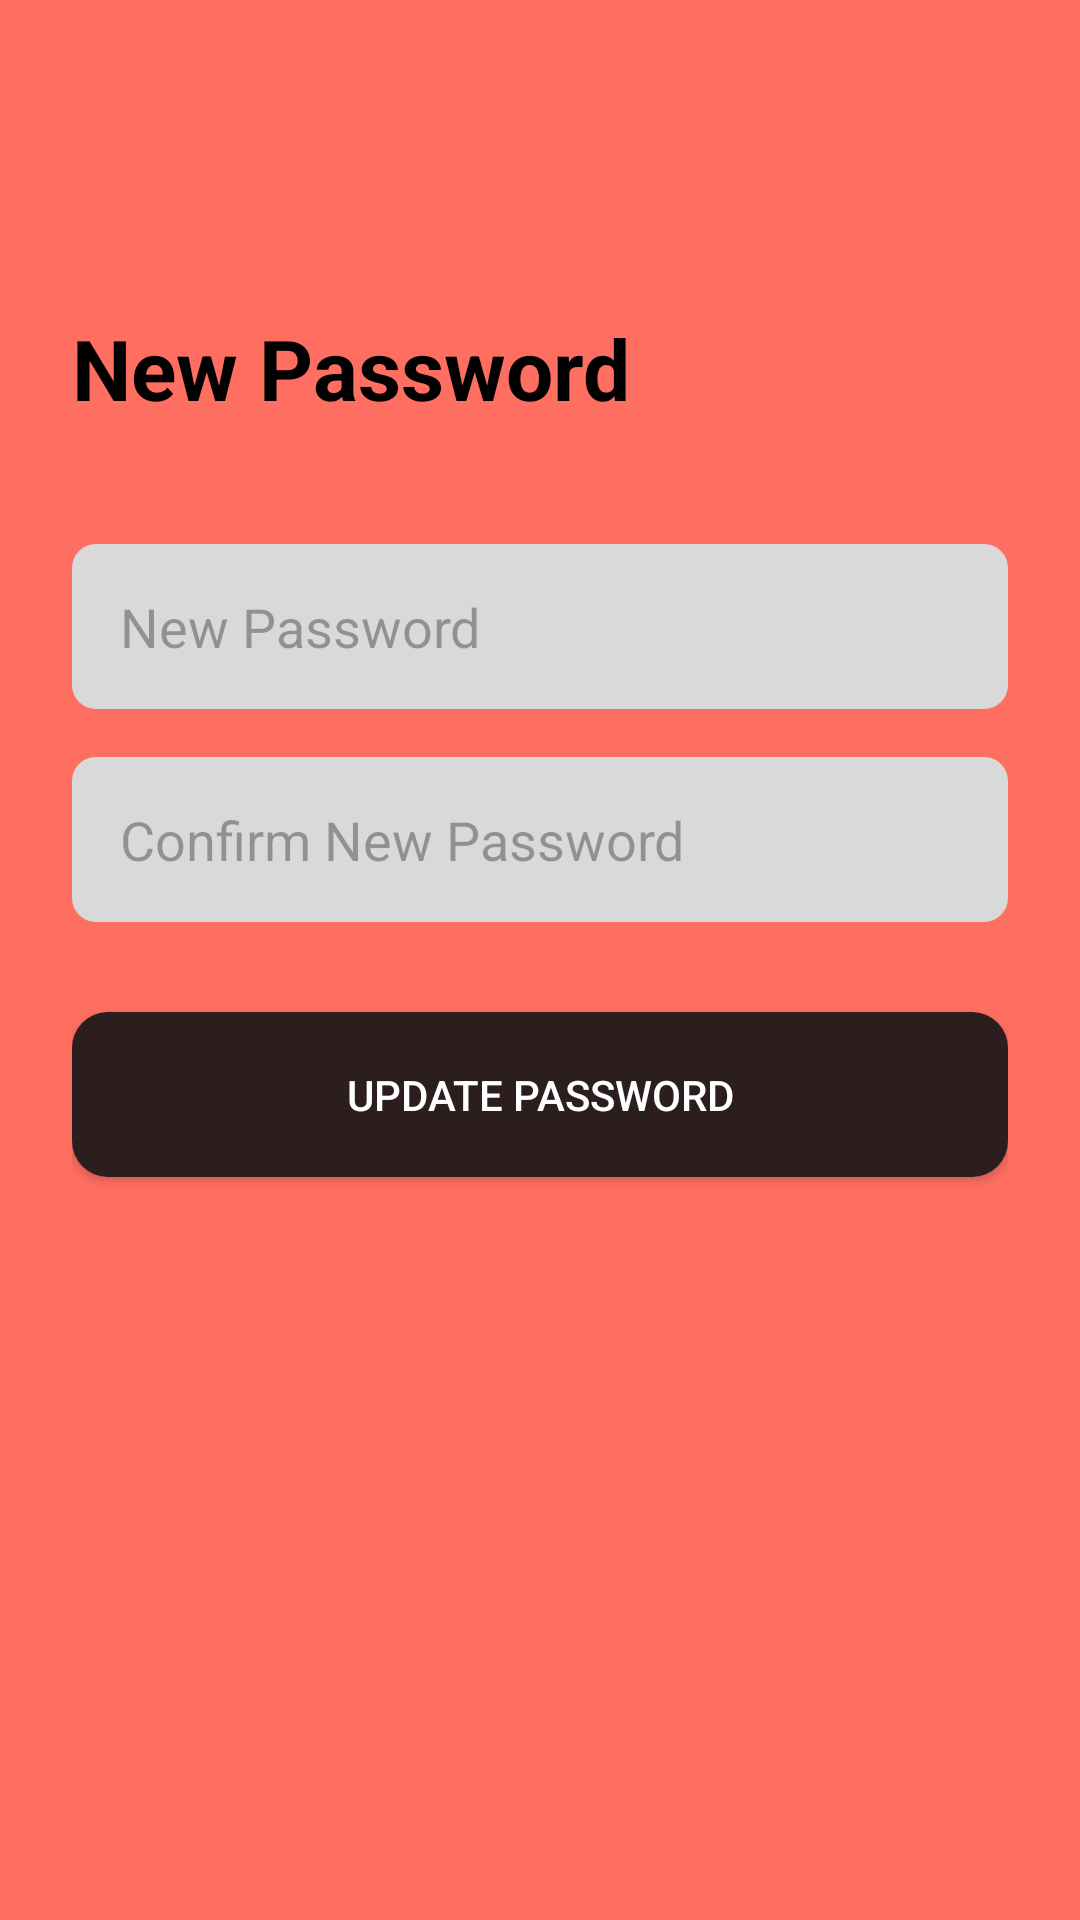

Layout XML and referenced resources for this Android screen:
<!-- AndroidManifest.xml: application theme Theme.YeneMatch -->
<!-- res/layout/activity_reset_password.xml -->
<?xml version="1.0" encoding="utf-8"?>
<androidx.constraintlayout.widget.ConstraintLayout
    xmlns:android="http://schemas.android.com/apk/res/android"
    xmlns:app="http://schemas.android.com/apk/res-auto"
    android:layout_width="match_parent"
    android:layout_height="match_parent"
    android:background="@color/app_background"
    android:padding="24dp">

    <TextView
        android:id="@+id/tvResetTitle"
        android:layout_width="wrap_content"
        android:layout_height="wrap_content"
        android:text="New Password"
        android:textSize="28sp"
        android:textStyle="bold"
        android:textColor="@color/black"
        android:layout_marginTop="80dp"
        app:layout_constraintTop_toTopOf="parent"
        app:layout_constraintStart_toStartOf="parent"/>

    <EditText
        android:id="@+id/etNewPass"
        android:layout_width="match_parent"
        android:layout_height="55dp"
        android:background="@drawable/edit_text_bg"
        android:hint="New Password"
        android:inputType="textPassword"
        android:paddingStart="16dp"
        android:layout_marginTop="40dp"
        app:layout_constraintTop_toBottomOf="@id/tvResetTitle"/>

    <EditText
        android:id="@+id/etConfirmPass"
        android:layout_width="match_parent"
        android:layout_height="55dp"
        android:background="@drawable/edit_text_bg"
        android:hint="Confirm New Password"
        android:inputType="textPassword"
        android:paddingStart="16dp"
        android:layout_marginTop="16dp"
        app:layout_constraintTop_toBottomOf="@id/etNewPass"/>

    <Button
        android:id="@+id/btnUpdatePassword"
        android:layout_width="match_parent"
        android:layout_height="55dp"
        android:text="Update Password"
        android:textColor="@color/white"
        android:background="@drawable/rounded_button_bg"
        android:layout_marginTop="30dp"
        app:layout_constraintTop_toBottomOf="@id/etConfirmPass"/>

</androidx.constraintlayout.widget.ConstraintLayout>
<!-- resources referenced by this layout -->
<resources>
  <color name="app_background">#FF6F61</color>
  <color name="black">#FF000000</color>
  <color name="white">#FFFFFFFF</color>
  <!-- drawable edit_text_bg (drawable) -->
  <?xml version="1.0" encoding="utf-8"?>
  <shape xmlns:android="http://schemas.android.com/apk/res/android">
      <solid android:color="@color/input_background"/>
      <corners android:radius="8dp"/> </shape>
  <!-- drawable rounded_button_bg (drawable) -->
  <?xml version="1.0" encoding="utf-8"?>
  <shape xmlns:android="http://schemas.android.com/apk/res/android">
      <solid android:color="@color/button_dark"/>
      <corners android:radius="12dp"/>
  </shape>
  <style name="Theme.YeneMatch" parent="Base.Theme.YeneMatch" />
  <color name="input_background">#D9D9D9</color>
  <color name="button_dark">#2C1E1E</color>
  <style name="Base.Theme.YeneMatch" parent="Theme.Material3.DayNight.NoActionBar">
          
          
      </style>
</resources>
